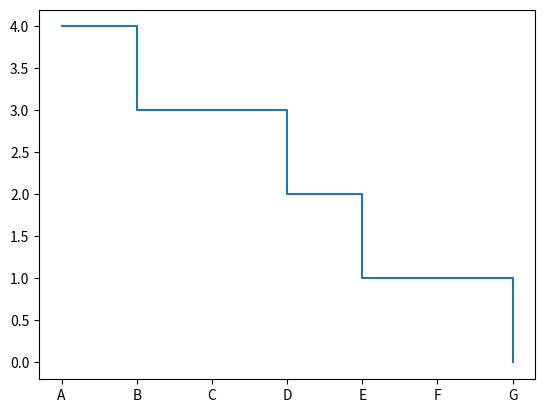

Python code for this plot:
# The Travel Planner
import numpy as np 
import math 
import matplotlib.pyplot as plt 
import pandas
import argparse
import pandas as pd
import numpy as np
import csv
from collections import namedtuple

route = [ ( 2, 1, 'A'), ( 3, 1, ''), ( 4, 1, ''),  ( 5, 1, ''),
          ( 6, 1, ''),  (7, 1, 'B'), ( 7, 2, ''),  ( 8, 2, ''),
          ( 9, 2, ''),  (10, 2, ''), (11, 2, 'C'), (11, 1, ''),
          (12, 1, ''),  (13, 1, ''), (14, 1, ''),  (14, 2, 'D'),
          (14, 3, ''),  (14, 4, ''), (13, 4, ''),  (12, 4, ''),
          (11, 4, ''),  (10, 4, ''), ( 9, 4, ''),  ( 9, 5, 'E'),
          ( 9, 6, ''),  (10, 6, ''), (11, 6, 'F'), (12, 6, ''),
          (13, 6, ''),  (14, 6, ''), (15, 6, ''),  (16, 6, 'G') ]

passengers = { 1: [(0,2), (8,1), 15],
               2: [(0,0), (6,2), 12],
               3: [(5,2), (15,4), 16],
               4: [(4,5), (9,7), 20],
               5: [(2,1), (16,6),20],
             }

def timetable(route):
    '''
    Generates a timetable for a route as minutes from its first stop.
    '''
    time = 0
    stops = {}
    for step in route:
        if step[2]:
            stops[step[2]] = time
        time += 10
    return stops 

def passenger_trip(passenger, route):
    start, end, pace = passenger
    stops = [value for value in route if value[2]]
    # calculate closer stops
    ## to start
    distances = [(math.sqrt((x - start[0])**2 +
                            (y - start[1])**2), stop) for x,y,stop in stops]
    closer_start = min(distances)
    ## to end
    distances = [(math.sqrt((x - end[0])**2 +
                            (y - end[1])**2), stop) for x,y,stop in stops]
    closer_end = min(distances)
    return (closer_start, closer_end)

def passenger_trip_time(passenger, route):
    walk_distance_stops = passenger_trip(passenger, route)
    bus_times = timetable(route)
    bus_travel = bus_times[walk_distance_stops[1][1]] - \
                 bus_times[walk_distance_stops[0][1]]
    walk_travel = walk_distance_stops[0][0] * passenger[2] + \
                  walk_distance_stops[1][0] * passenger[2]
    return bus_travel + walk_travel

def plot_map(route):
    max_x = max([n[0] for n in route]) + 5 # adds padding
    max_y = max([n[1] for n in route]) + 5
    grid = np.zeros((max_y, max_x))
    for x,y,stop in route:
        grid[y, x] = 1
        if stop:
            grid[y, x] += 1
    fig, ax = plt.subplots(1, 1)
    ax.pcolor(grid)
    ax.invert_yaxis()
    ax.set_aspect('equal', 'datalim')
    plt.show()

def plot_bus_load(route, passengers):
    stops = {step[2]:0 for step in route if step[2]}
    for passenger in passengers.values():
        trip = passenger_trip(passenger, route)
        stops[trip[0][1]] += 1
        stops[trip[1][1]] -= 1
        check = print(trip)
    for i, stop in enumerate(stops):
        if i > 0:
            stops[stop] += stops[prev]
        prev = stop
    fig, ax = plt.subplots()
    ax.step(range(len(stops)), list(stops.values()), where='post')
    ax.set_xticks(range(len(stops)))
    ax.set_xticklabels(list(stops.keys()))
    plt.show()
    return check

# print(" Stops: minutes from start\n", timetable(route))
# for passenger_id, passenger in passengers.items():
#     print(f"Trip for passenger: {passenger_id}")
#     start, end = passenger_trip(passenger, route)
#     total_time = passenger_trip_time(passenger, route)
#     print((f" Walk {start[0]:3.2f} units to stop {start[1]}, \n"
#            f" get on the bus and alite at stop {end[1]} and \n"
#            f" walk {end[0]:3.2f} units to your destination."))
#     print(f" Total time of travel: {total_time:03.2f} minutes")
# # Plots the route of the bus
# plot_map(route)
# # Plots the number of passenger on the bus
plot_bus_load(route, passengers)

def route_cc(route):
    '''
    Converts a set of route into a Freeman chain code
         3 2 1
         \ | /
     4   - C -   0
         / | \
         5 6 7
    '''
    start = route[0][:2]
    cc = []
    freeman_cc2coord = {0: (1, 0),
                        1: (1, -1),
                        2: (0, -1),
                        3: (-1, -1),
                        4: (-1, 0),
                        5: (-1, 1),
                        6: (0, 1),
                        7: (1, 1)}
    freeman_coord2cc = {val: key for key,val in freeman_cc2coord.items()}
    for b, a in zip(route[1:], route):
        x_step = b[0] - a[0]
        y_step = b[1] - a[1]
        cc.append(str(freeman_coord2cc[(x_step, y_step)]))
    return start, ''.join(cc)

start_point, cc = route_cc(route)
print((f"The bus route starts at {start_point} and\n"
       f"it's described by this chain code:\n{cc}"))

def read_passengers(filename):
    """
    passenger csv parser 
    """
    passenger = []
    with open(filename, 'r') as data:
        reader = csv.reader(data, delimiter=',')
        headers = None
        for row in reader:
            line = [x for x in row]
            start = (int(line[0]), int(line[1]))
            end = (int(line[2]), int(line[3]))
            speed = (int(line[4]))
            data = (start, end, speed)
            passenger.append(data)
    return passenger

def read_routes(filename):
    """
    routes csv parser 
    """
    route = []
    with open(filename, 'r') as data:
        reader = list(csv.reader(data, delimiter=','))
        headers = None
        for row in reader:
            line = [x for x in row]
            position = (int(line[0]), int(line[1]), line[2])
            route.append(position)
    return route

#print(read_passengers("passengers.csv")) 
#print(read_routes("route.csv"))
